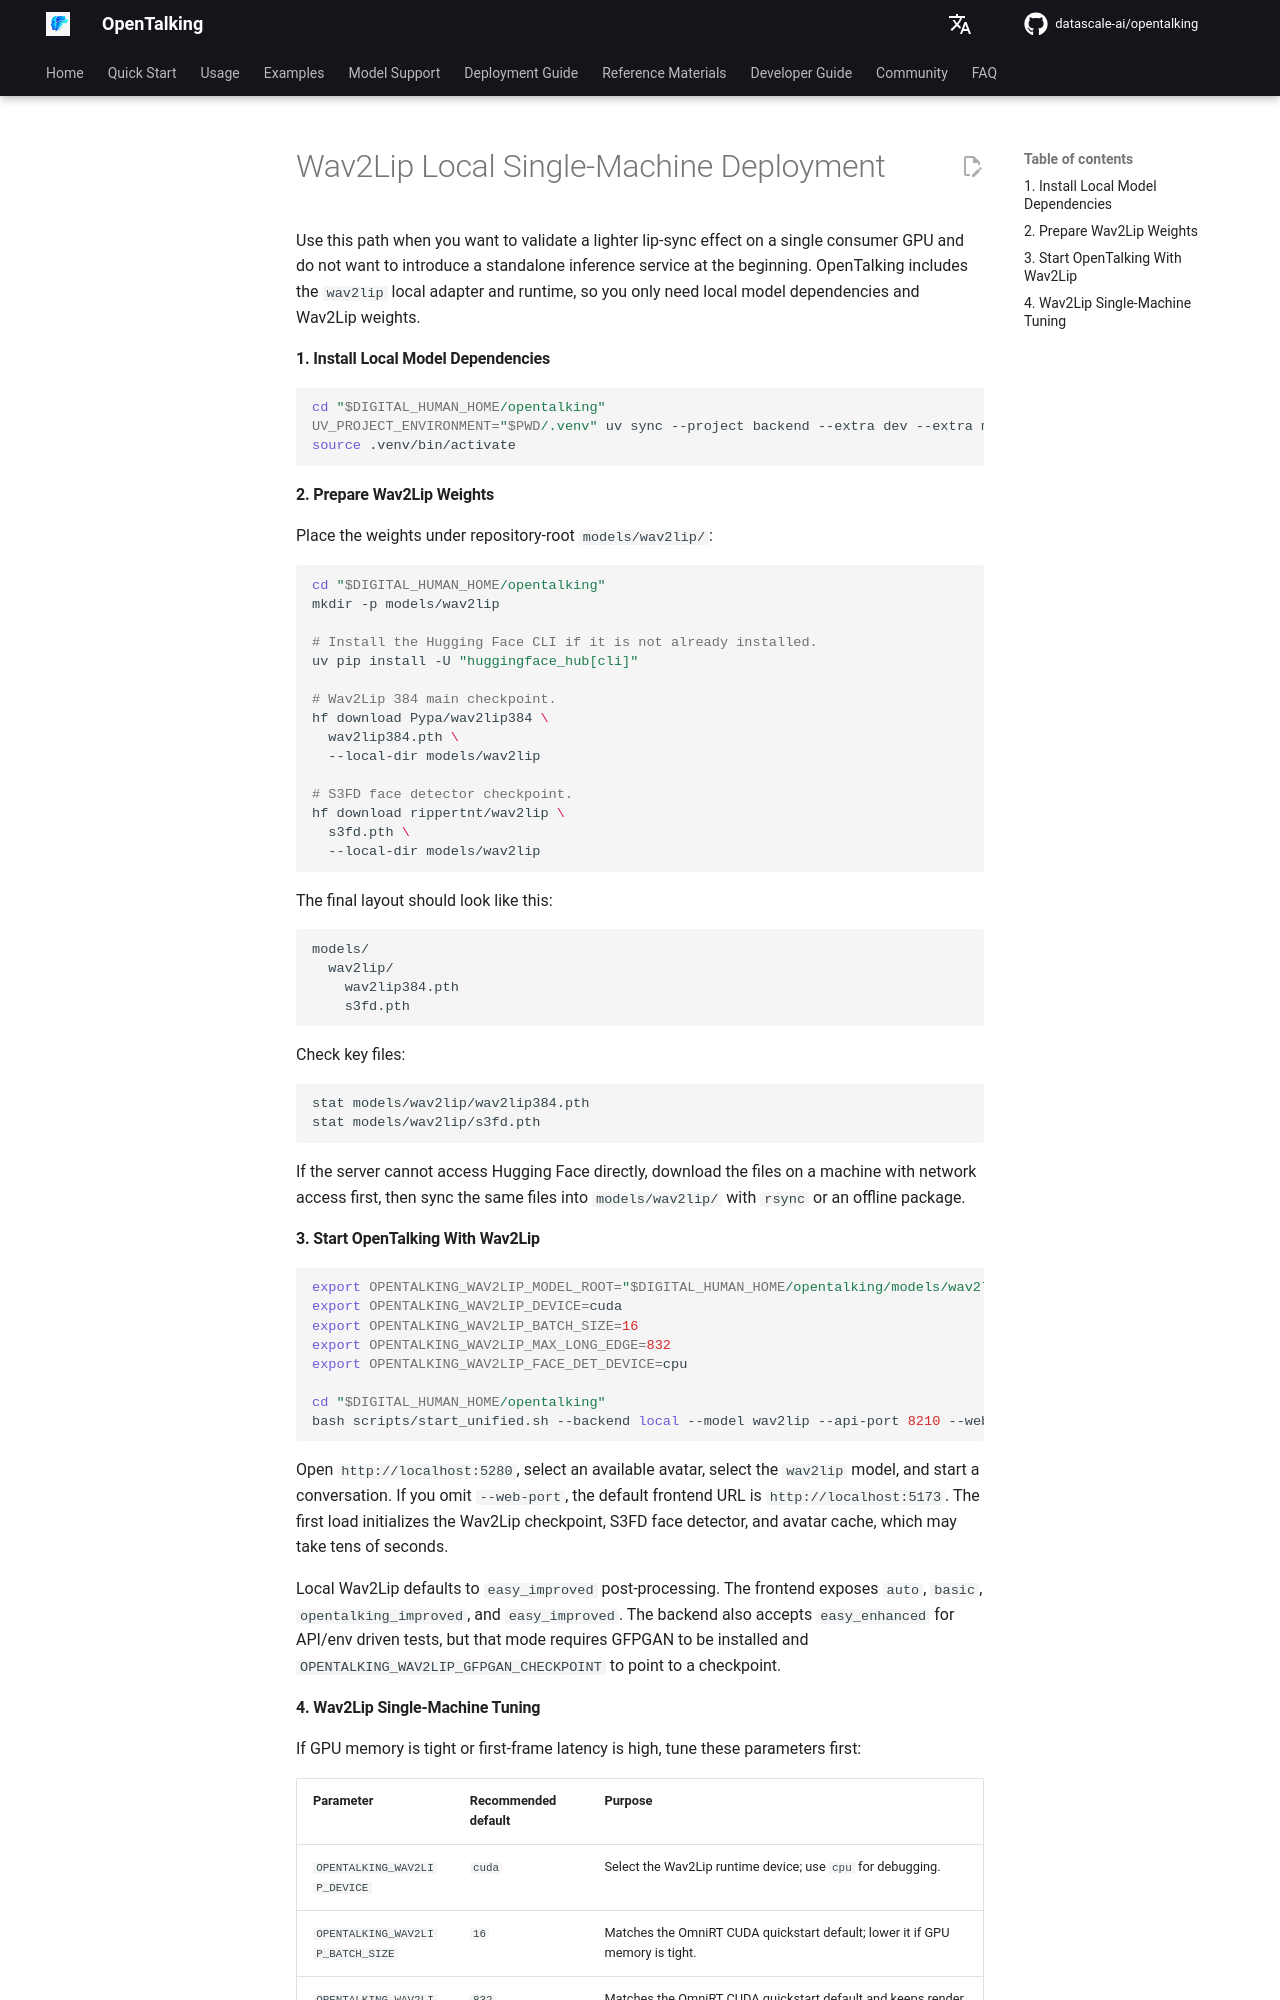

repository: shangyang911/opentalking · page: latest/en/avatar_models/wav2lip-local/index.html · generator: mkdocs

# Wav2Lip Local Single-Machine Deployment

Use this path when you want to validate a lighter lip-sync effect on a single consumer GPU and do not want to introduce a standalone inference service at the beginning. OpenTalking includes the `wav2lip` local adapter and runtime, so you only need local model dependencies and Wav2Lip weights.

#### 1. Install Local Model Dependencies

```bash
cd "$DIGITAL_HUMAN_HOME/opentalking"
UV_PROJECT_ENVIRONMENT="$PWD/.venv" uv sync --project backend --extra dev --extra models --python 3.11
source .venv/bin/activate
```

#### 2. Prepare Wav2Lip Weights

Place the weights under repository-root `models/wav2lip/`:

```bash
cd "$DIGITAL_HUMAN_HOME/opentalking"
mkdir -p models/wav2lip

# Install the Hugging Face CLI if it is not already installed.
uv pip install -U "huggingface_hub[cli]"

# Wav2Lip 384 main checkpoint.
hf download Pypa/wav2lip384 \
  wav2lip384.pth \
  --local-dir models/wav2lip

# S3FD face detector checkpoint.
hf download rippertnt/wav2lip \
  s3fd.pth \
  --local-dir models/wav2lip
```

The final layout should look like this:

```text
models/
  wav2lip/
    wav2lip384.pth
    s3fd.pth
```

Check key files:

```bash
stat models/wav2lip/wav2lip384.pth
stat models/wav2lip/s3fd.pth
```

If the server cannot access Hugging Face directly, download the files on a machine with network access first, then sync the same files into `models/wav2lip/` with `rsync` or an offline package.

#### 3. Start OpenTalking With Wav2Lip

```bash
export OPENTALKING_WAV2LIP_MODEL_ROOT="$DIGITAL_HUMAN_HOME/opentalking/models/wav2lip"
export OPENTALKING_WAV2LIP_DEVICE=cuda
export OPENTALKING_WAV2LIP_BATCH_SIZE=16
export OPENTALKING_WAV2LIP_MAX_LONG_EDGE=832
export OPENTALKING_WAV2LIP_FACE_DET_DEVICE=cpu

cd "$DIGITAL_HUMAN_HOME/opentalking"
bash scripts/start_unified.sh --backend local --model wav2lip --api-port 8210 --web-port 5280
```

Open `http://localhost:5280`, select an available avatar, select the `wav2lip` model,
and start a conversation. If you omit `--web-port`, the default frontend URL is
`http://localhost:5173`. The first load initializes the Wav2Lip checkpoint, S3FD face
detector, and avatar cache, which may take tens of seconds.

Local Wav2Lip defaults to `easy_improved` post-processing. The frontend exposes `auto`, `basic`, `opentalking_improved`, and `easy_improved`. The backend also accepts `easy_enhanced` for API/env driven tests, but that mode requires GFPGAN to be installed and `OPENTALKING_WAV2LIP_GFPGAN_CHECKPOINT` to point to a checkpoint.
